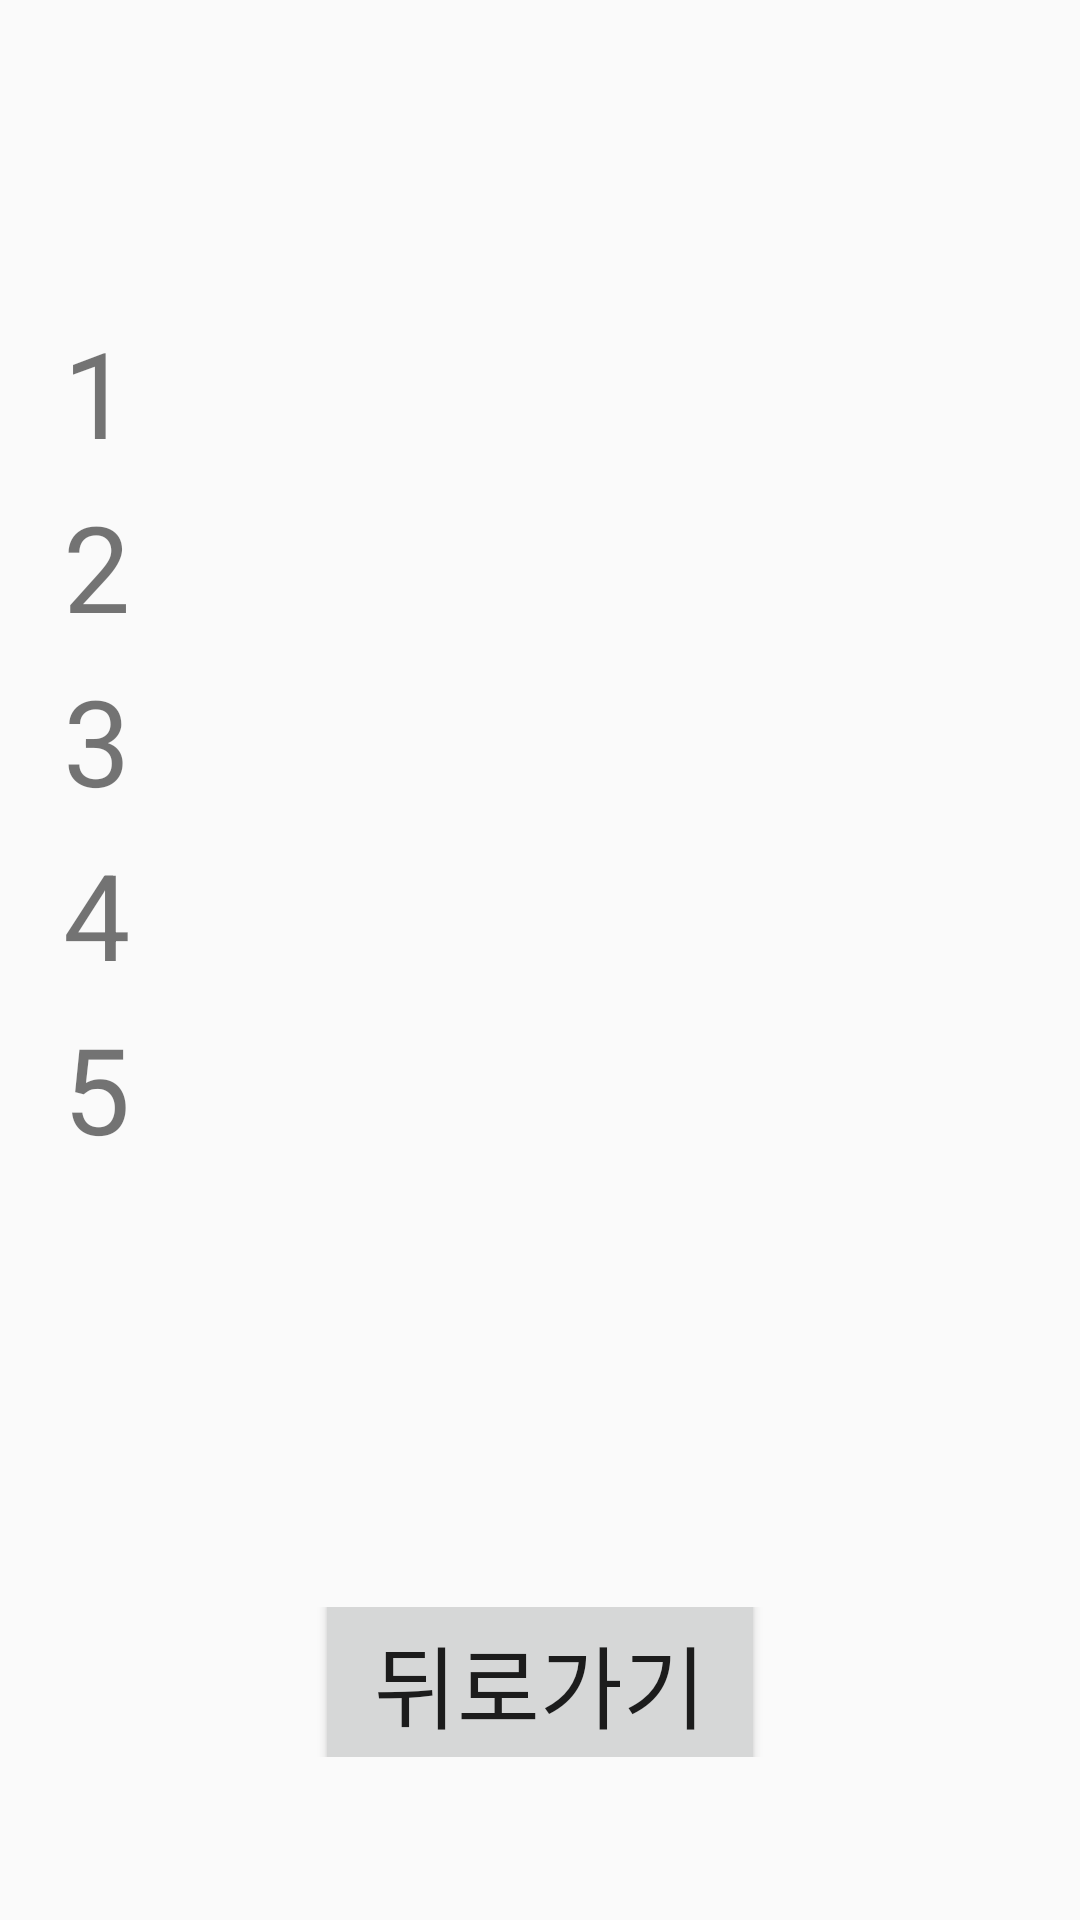

Layout XML and referenced resources for this Android screen:
<!-- AndroidManifest.xml: application theme Theme.LieDetector -->
<!-- res/layout/answer_page.xml -->
<?xml version="1.0" encoding="utf-8"?>
<androidx.constraintlayout.widget.ConstraintLayout xmlns:android="http://schemas.android.com/apk/res/android"
    xmlns:app="http://schemas.android.com/apk/res-auto"
    android:id="@+id/answer_view"
    android:layout_width="match_parent"
    android:layout_height="match_parent"
    android:keepScreenOn="true">

    <androidx.constraintlayout.widget.ConstraintLayout
        android:id="@+id/constraintLayout1"
        android:layout_width="match_parent"
        android:layout_height="50dp"
        android:layout_marginTop="104dp"
        app:layout_constraintEnd_toEndOf="parent"
        app:layout_constraintStart_toStartOf="parent"
        app:layout_constraintTop_toTopOf="parent">

        <TextView
            android:id="@+id/num1"
            android:layout_width="50dp"
            android:layout_height="match_parent"
            android:text="1"
            android:textSize="40sp"
            app:layout_constraintBottom_toBottomOf="parent"
            app:layout_constraintEnd_toStartOf="@+id/text1"
            app:layout_constraintStart_toStartOf="parent"
            app:layout_constraintTop_toTopOf="parent" />

        <TextView
            android:id="@+id/text1"
            android:layout_width="220dp"
            android:layout_height="match_parent"
            android:layout_marginEnd="48dp"
            android:textSize="12sp"
            app:layout_constraintBottom_toBottomOf="parent"
            app:layout_constraintEnd_toEndOf="parent"
            app:layout_constraintTop_toTopOf="parent" />
    </androidx.constraintlayout.widget.ConstraintLayout>

    <androidx.constraintlayout.widget.ConstraintLayout
        android:id="@+id/constraintLayout2"
        android:layout_width="match_parent"
        android:layout_height="50dp"
        android:layout_marginTop="8dp"
        app:layout_constraintEnd_toEndOf="parent"
        app:layout_constraintHorizontal_bias="0.0"
        app:layout_constraintStart_toStartOf="parent"
        app:layout_constraintTop_toBottomOf="@+id/constraintLayout1">

        <TextView
            android:layout_width="50dp"
            android:layout_height="match_parent"
            android:text="2"
            android:textSize="40sp"
            app:layout_constraintBottom_toBottomOf="parent"
            app:layout_constraintEnd_toStartOf="@+id/text2"
            app:layout_constraintStart_toStartOf="parent"
            app:layout_constraintTop_toTopOf="parent" />

        <TextView
            android:id="@+id/text2"
            android:layout_width="220dp"
            android:layout_height="match_parent"
            android:layout_marginEnd="48dp"
            android:textSize="12sp"
            app:layout_constraintBottom_toBottomOf="parent"
            app:layout_constraintEnd_toEndOf="parent"
            app:layout_constraintTop_toTopOf="parent" />
    </androidx.constraintlayout.widget.ConstraintLayout>

    <androidx.constraintlayout.widget.ConstraintLayout
        android:id="@+id/constraintLayout3"
        android:layout_width="match_parent"
        android:layout_height="50dp"
        android:layout_marginTop="8dp"
        app:layout_constraintEnd_toEndOf="parent"
        app:layout_constraintHorizontal_bias="0.0"
        app:layout_constraintStart_toStartOf="parent"
        app:layout_constraintTop_toBottomOf="@+id/constraintLayout2">

        <TextView
            android:layout_width="50dp"
            android:layout_height="match_parent"
            android:text="3"
            android:textSize="40sp"
            app:layout_constraintBottom_toBottomOf="parent"
            app:layout_constraintEnd_toStartOf="@+id/text3"
            app:layout_constraintStart_toStartOf="parent"
            app:layout_constraintTop_toTopOf="parent" />

        <TextView
            android:id="@+id/text3"
            android:layout_width="220dp"
            android:layout_height="match_parent"
            android:layout_marginEnd="48dp"
            android:textSize="12sp"
            app:layout_constraintBottom_toBottomOf="parent"
            app:layout_constraintEnd_toEndOf="parent"
            app:layout_constraintTop_toTopOf="parent" />
    </androidx.constraintlayout.widget.ConstraintLayout>

    <androidx.constraintlayout.widget.ConstraintLayout
        android:id="@+id/constraintLayout4"
        android:layout_width="match_parent"
        android:layout_height="50dp"
        android:layout_marginTop="8dp"
        app:layout_constraintEnd_toEndOf="parent"
        app:layout_constraintHorizontal_bias="0.0"
        app:layout_constraintStart_toStartOf="parent"
        app:layout_constraintTop_toBottomOf="@+id/constraintLayout3">

        <TextView
            android:layout_width="50dp"
            android:layout_height="match_parent"
            android:text="4"
            android:textSize="40sp"
            app:layout_constraintBottom_toBottomOf="parent"
            app:layout_constraintEnd_toStartOf="@+id/text4"
            app:layout_constraintStart_toStartOf="parent"
            app:layout_constraintTop_toTopOf="parent" />

        <TextView
            android:id="@+id/text4"
            android:layout_width="220dp"
            android:layout_height="match_parent"
            android:layout_marginEnd="48dp"
            android:textSize="12sp"
            app:layout_constraintBottom_toBottomOf="parent"
            app:layout_constraintEnd_toEndOf="parent"
            app:layout_constraintTop_toTopOf="parent" />
    </androidx.constraintlayout.widget.ConstraintLayout>

    <androidx.constraintlayout.widget.ConstraintLayout
        android:id="@+id/constraintLayout5"
        android:layout_width="match_parent"
        android:layout_height="50dp"
        android:layout_marginTop="8dp"
        app:layout_constraintEnd_toEndOf="parent"
        app:layout_constraintHorizontal_bias="0.0"
        app:layout_constraintStart_toStartOf="parent"
        app:layout_constraintTop_toBottomOf="@+id/constraintLayout4">

        <TextView
            android:layout_width="50dp"
            android:layout_height="match_parent"
            android:text="5"
            android:textSize="40sp"
            app:layout_constraintBottom_toBottomOf="parent"
            app:layout_constraintEnd_toStartOf="@+id/text5"
            app:layout_constraintStart_toStartOf="parent"
            app:layout_constraintTop_toTopOf="parent" />

        <TextView
            android:id="@+id/text5"
            android:layout_width="220dp"
            android:layout_height="match_parent"
            android:layout_marginEnd="48dp"
            android:textSize="12sp"
            app:layout_constraintBottom_toBottomOf="parent"
            app:layout_constraintEnd_toEndOf="parent"
            app:layout_constraintTop_toTopOf="parent" />
    </androidx.constraintlayout.widget.ConstraintLayout>

    <androidx.constraintlayout.widget.ConstraintLayout
        android:id="@+id/constraintLayout_answer"
        android:layout_width="match_parent"
        android:layout_height="50dp"
        android:layout_marginTop="88dp"
        app:layout_constraintBottom_toBottomOf="parent"
        app:layout_constraintEnd_toEndOf="parent"
        app:layout_constraintHorizontal_bias="0.0"
        app:layout_constraintStart_toStartOf="parent"
        app:layout_constraintTop_toBottomOf="@+id/constraintLayout5"
        app:layout_constraintVertical_bias="0.0">


        <TextView
            android:id="@+id/text_answer"
            android:layout_width="280dp"
            android:layout_height="match_parent"
            android:textSize="12sp"
            app:layout_constraintBottom_toBottomOf="parent"
            app:layout_constraintEnd_toEndOf="parent"
            app:layout_constraintStart_toStartOf="parent"
            app:layout_constraintTop_toTopOf="parent" />
    </androidx.constraintlayout.widget.ConstraintLayout>

    <androidx.constraintlayout.widget.ConstraintLayout
        android:id="@+id/backward_const"
        android:layout_width="match_parent"
        android:layout_height="50dp"
        android:layout_marginTop="88dp"
        app:layout_constraintBottom_toBottomOf="parent"
        app:layout_constraintEnd_toEndOf="parent"
        app:layout_constraintHorizontal_bias="0.0"
        app:layout_constraintStart_toStartOf="parent"
        app:layout_constraintTop_toBottomOf="@+id/constraintLayout5"
        app:layout_constraintVertical_bias="0.531">

        <Button
            android:id="@+id/backward_button"
            android:layout_width="150dp"
            android:layout_height="70dp"
            android:text="뒤로가기"
            android:textSize="30sp"
            app:layout_constraintBottom_toBottomOf="parent"
            app:layout_constraintEnd_toEndOf="parent"
            app:layout_constraintStart_toStartOf="parent"
            app:layout_constraintTop_toTopOf="parent" />
    </androidx.constraintlayout.widget.ConstraintLayout>
</androidx.constraintlayout.widget.ConstraintLayout>
<!-- resources referenced by this layout -->
<resources>
  <style name="Theme.LieDetector" parent="Theme.AppCompat.Light.DarkActionBar">
          
          <item name="colorPrimary">@color/purple_500</item>
          <item name="colorPrimaryDark">@color/purple_700</item>
          <item name="colorAccent">@color/teal_200</item>
          
      </style>
  <!-- not gathered from this repository: default colours our renderer supplied (Android Studio template values) -->
  <color name="purple_500">#FF6200EE</color>
  <color name="purple_700">#FF3700B3</color>
  <color name="teal_200">#FF03DAC5</color>
</resources>
